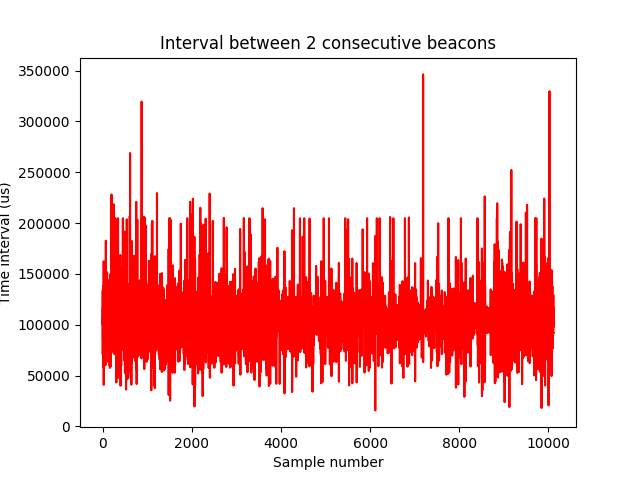

The data file committed next to this chart (first rows):
seq_num, beacon_timestamp, beacon_interval (us), timestamp_deviation (us)
1817, 59988278825, 105634, -3234
1818, 59988379487, 100662, 1738
1819, 59988481892, 102405, -5
1820, 59988584340, 102448, -48
1821, 59988718027, 133687, -31287
1822, 59988789090, 71063, 31337
1823, 59988891481, 102391, 9
1824, 59988993882, 102401, -1
1825, 59989098933, 105051, -2651
1826, 59989215770, 116837, -14437
1827, 59989301096, 85326, 17074
1828, 59989436993, 135897, -33497
1829, 59989506031, 69038, 33362
1830, 59989610725, 104694, -2294
1831, 59989719146, 108421, -6021
1832, 59989857396, 138250, -35850
1833, 59989915490, 58094, 44306
1834, 59990031410, 115920, -13520
1835, 59990141840, 110430, -8030
1836, 59990222702, 80862, 21538
1837, 59990347371, 124669, -22269
1838, 59990451713, 104342, -1942
1839, 59990536680, 84967, 17433
1840, 59990632312, 95632, 6768
1841, 59990734704, 102392, 8
1849, 59991246722, 102404, -4
1850, 59991409209, 162487, -60087
1851, 59991450011, 40802, 61598
1852, 59991553920, 103909, -1509
1853, 59991656305, 102385, 15
1854, 59991758715, 102410, -10
1855, 59991861107, 102392, 8
1856, 59991969296, 108189, -5789
1861, 59992270728, 101479, 921
1862, 59992373130, 102402, -2
1863, 59992487170, 114040, -11640
1866, 59992680313, 101900, 500
1867, 59992782738, 102425, -25
1868, 59992900961, 118223, -15823
1869, 59993018724, 117763, -15363
1870, 59993123017, 104293, -1893
1871, 59993216751, 93734, 8666
1872, 59993294717, 77966, 24434
1873, 59993397128, 102411, -11
1874, 59993507438, 110310, -7910
1875, 59993600486, 93048, 9352
1876, 59993704343, 103857, -1457
1877, 59993806733, 102390, 10
1878, 59993909476, 102743, -343
1879, 59994011726, 102250, 150
1880, 59994113935, 102209, 191
1881, 59994218775, 104840, -2440
1884, 59994421151, 85440, 16960
1887, 59994625964, 84225, 18175
1897, 59995055738, 122587, -20187
1914, 59995858843, 82337, 20063
1915, 59995968879, 110036, -7636
1918, 59996161940, 102399, 1
1921, 59996388287, 122235, -19835
1922, 59996493986, 105699, -3299
... 10,053 more rows
